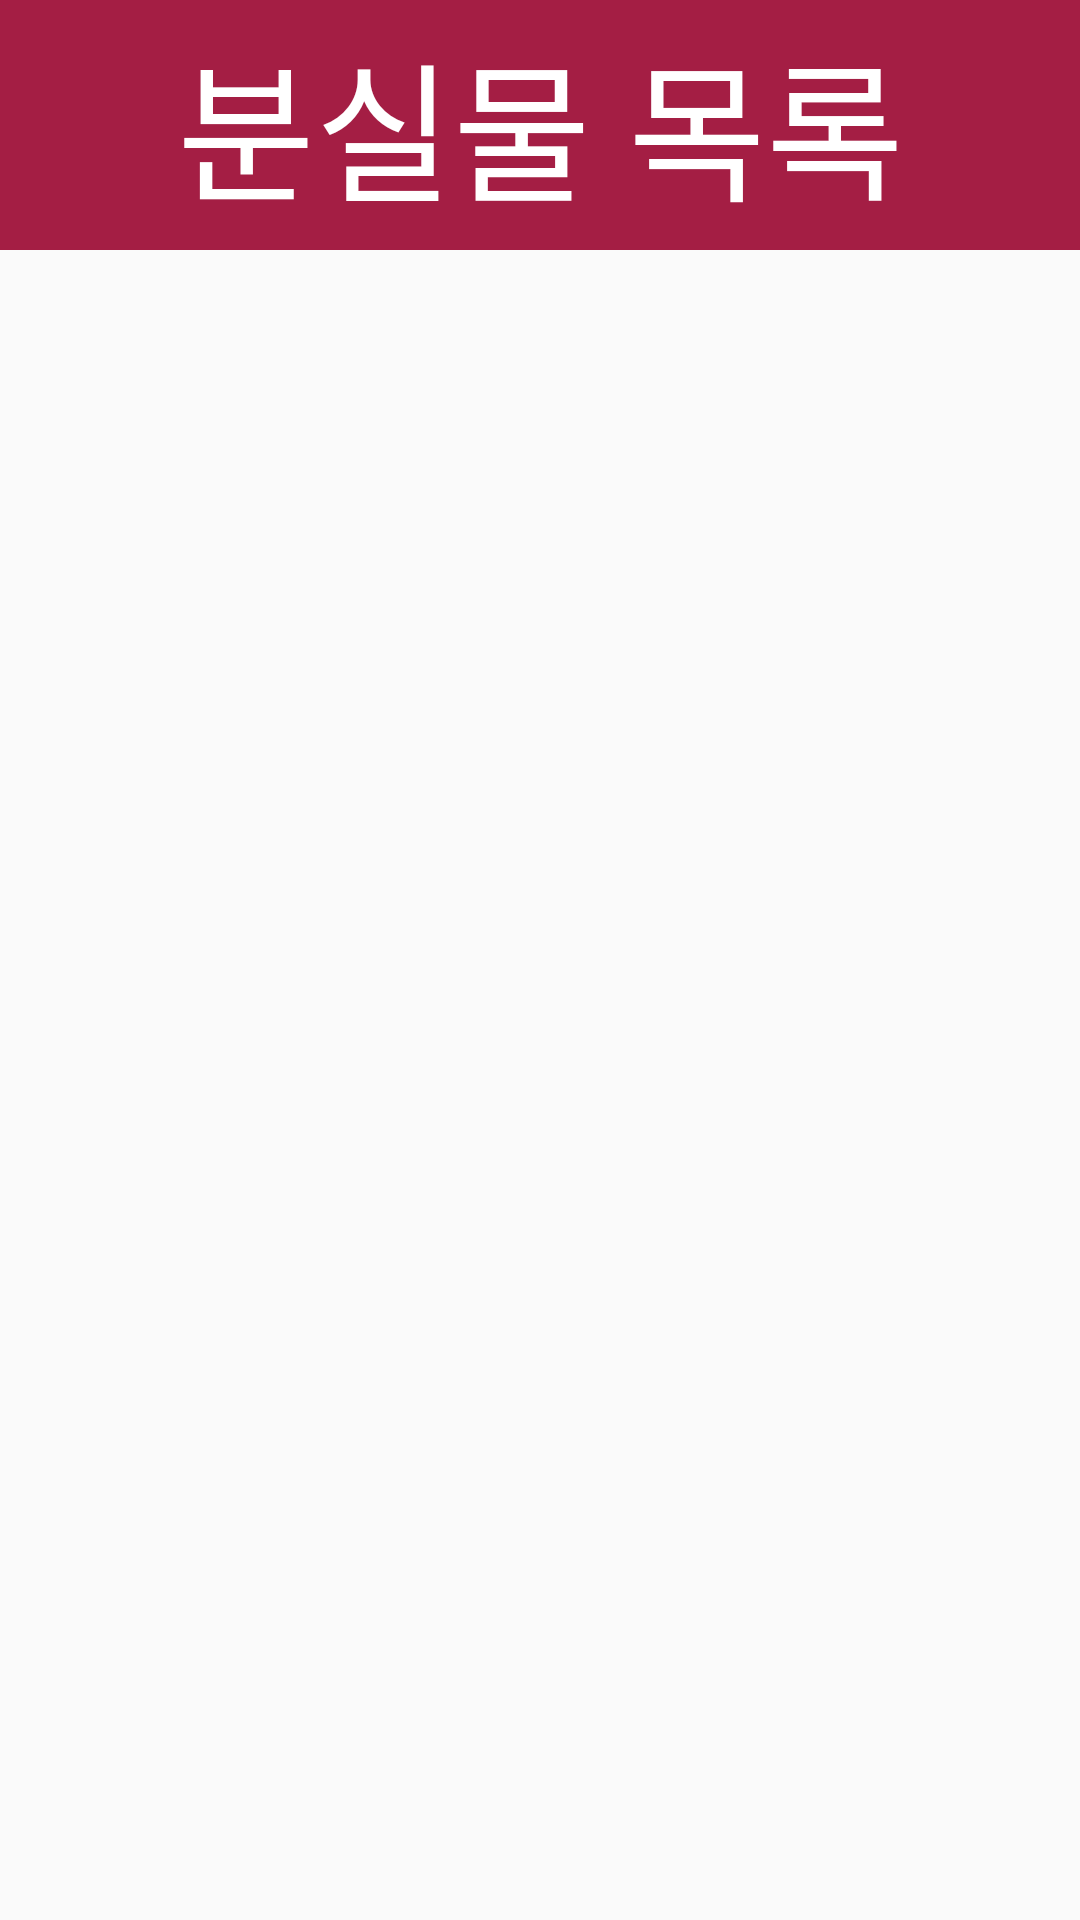

Write the Android layout XML for this screen, with the resource values it uses.
<!-- AndroidManifest.xml: application theme Theme.Test4 -->
<!-- res/layout/activity_lost_item.xml -->
<?xml version="1.0" encoding="utf-8"?>
<LinearLayout xmlns:android="http://schemas.android.com/apk/res/android"
    android:layout_width="match_parent"
    android:layout_height="match_parent"
    android:orientation="vertical">

    <TextView
        android:layout_width="match_parent"
        android:layout_height="250px"
        android:text="분실물 목록"
        android:textAlignment="center"
        android:gravity="center"
        android:fontFamily="@font/hannamfree"
        android:background="@color/hannam_color"
        android:textColor="@color/white"
        android:textSize="50dp"
        android:layout_marginBottom="30px"/>

    <ListView
        android:layout_width="match_parent"
        android:layout_height="wrap_content"
        android:id="@+id/findlistView"/>


</LinearLayout>
<!-- resources referenced by this layout -->
<resources>
  <color name="hannam_color">#A41E44</color>
  <color name="white">#FFFFFFFF</color>
  <style name="Theme.Test4" parent="Base.Theme.Test4" />
  <style name="Base.Theme.Test4" parent="Theme.AppCompat.Light.NoActionBar">
          
          
      </style>
</resources>
